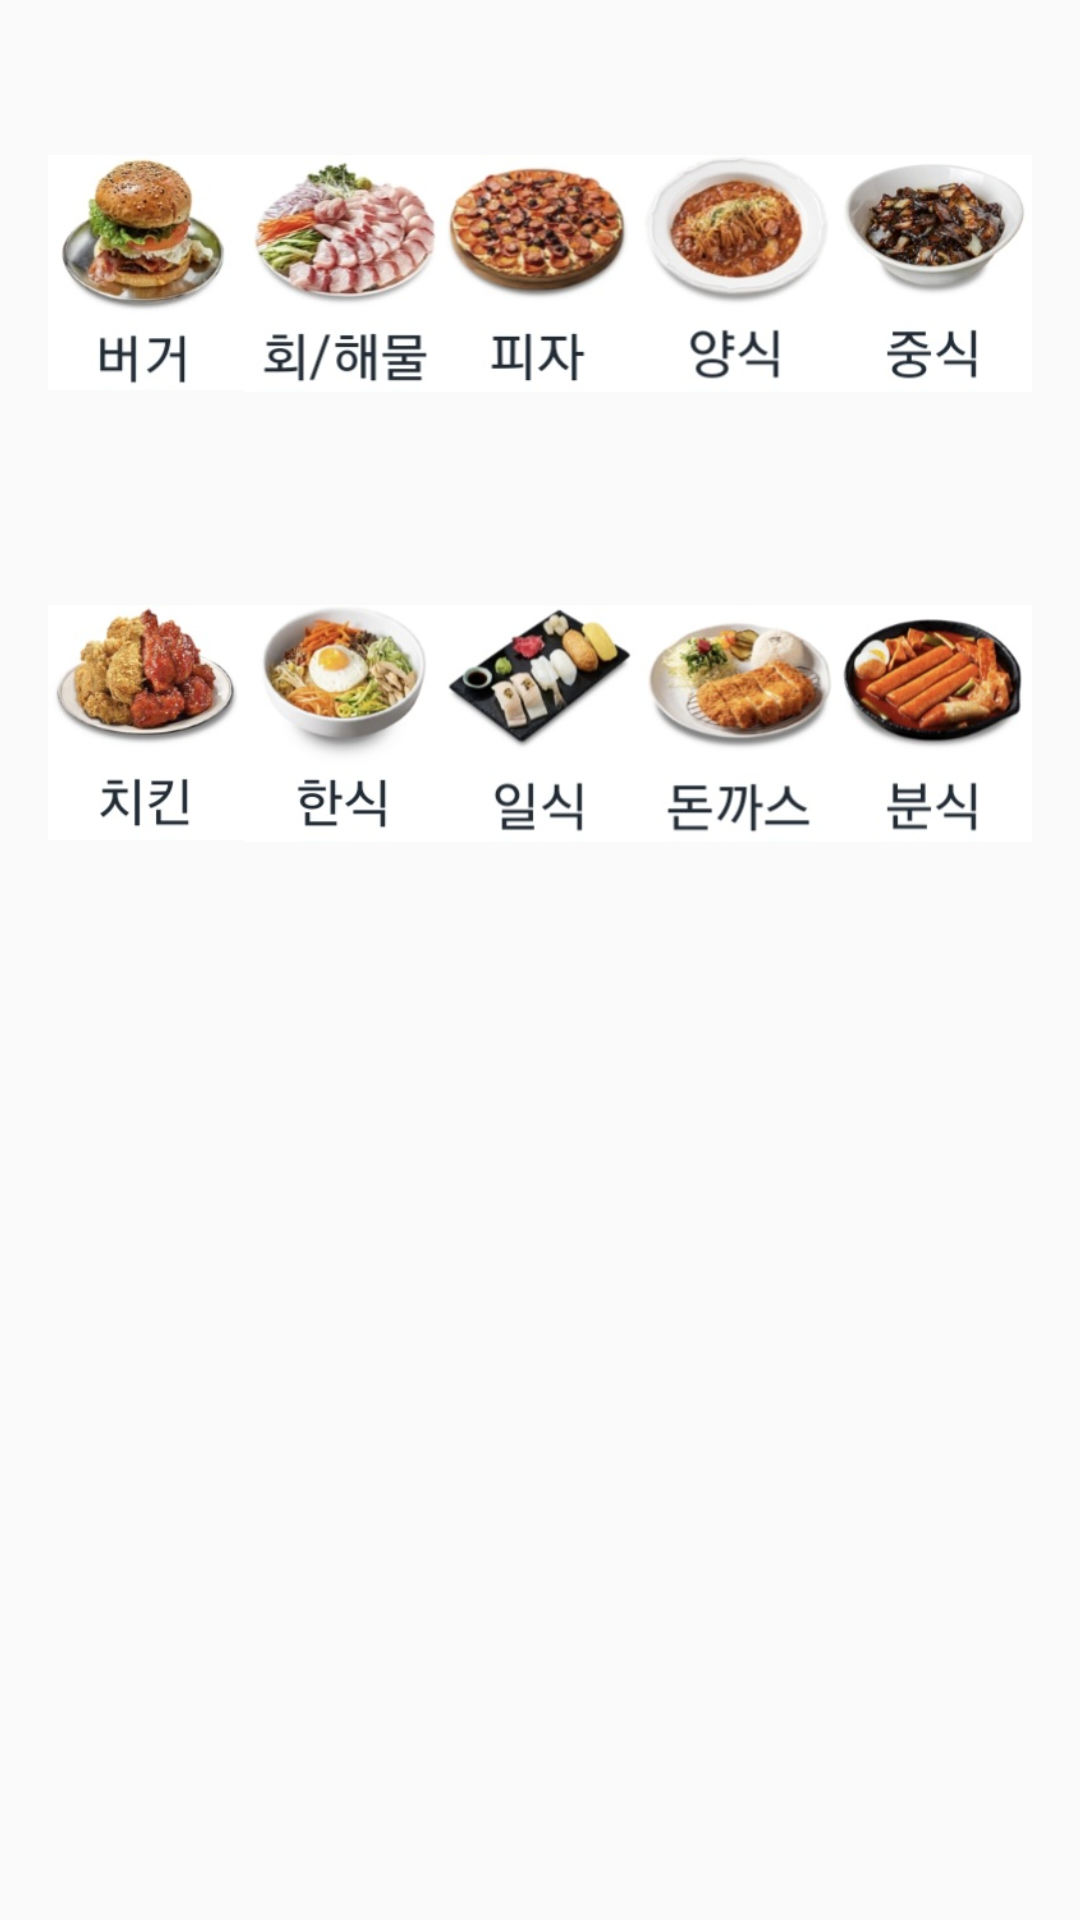

Produce the Android XML layout that renders to this screen, including the resource entries it uses.
<!-- AndroidManifest.xml: application theme AppTheme -->
<!-- res/layout/lotto.xml -->
<?xml version="1.0" encoding="utf-8"?>
<GridLayout xmlns:android="http://schemas.android.com/apk/res/android"
    android:layout_width="match_parent"
    android:layout_height="wrap_content"
    android:rowCount="2"
    android:columnCount="5"
    android:padding="16dp">

    <ImageButton
        android:layout_width="0dp"
        android:layout_height="150dp"
        android:layout_columnWeight="1"
        android:src="@drawable/image1"
        android:scaleType="centerInside"
        android:background="@drawable/button_selector"
        android:clickable="true"
        android:focusable="true" />

    <ImageButton
        android:layout_width="0dp"
        android:layout_height="150dp"
        android:layout_columnWeight="1"
        android:src="@drawable/image2"
        android:scaleType="centerInside"
        android:background="@drawable/button_selector"
        android:clickable="true"
        android:focusable="true" />

    <ImageButton
        android:layout_width="0dp"
        android:layout_height="150dp"
        android:layout_columnWeight="1"
        android:src="@drawable/image3"
        android:scaleType="centerInside"
        android:background="@drawable/button_selector"
        android:clickable="true"
        android:focusable="true" />

    <ImageButton
        android:layout_width="0dp"
        android:layout_height="150dp"
        android:layout_columnWeight="1"
        android:src="@drawable/image4"
        android:scaleType="centerInside"
        android:background="@drawable/button_selector"
        android:clickable="true"
        android:focusable="true" />

    <ImageButton
        android:layout_width="0dp"
        android:layout_height="150dp"
        android:layout_columnWeight="1"
        android:src="@drawable/image5"
        android:scaleType="centerInside"
        android:background="@drawable/button_selector"
        android:clickable="true"
        android:focusable="true" />

    <ImageButton
        android:layout_width="0dp"
        android:layout_height="150dp"
        android:layout_columnWeight="1"
        android:src="@drawable/image6"
        android:scaleType="centerInside"
        android:background="@drawable/button_selector"
        android:clickable="true"
        android:focusable="true" />

    <ImageButton
        android:layout_width="0dp"
        android:layout_height="150dp"
        android:layout_columnWeight="1"
        android:src="@drawable/image7"
        android:scaleType="centerInside"
        android:background="@drawable/button_selector"
        android:clickable="true"
        android:focusable="true" />

    <ImageButton
        android:layout_width="0dp"
        android:layout_height="150dp"
        android:layout_columnWeight="1"
        android:src="@drawable/image8"
        android:scaleType="centerInside"
        android:background="@drawable/button_selector"
        android:clickable="true"
        android:focusable="true" />

    <ImageButton
        android:layout_width="0dp"
        android:layout_height="150dp"
        android:layout_columnWeight="1"
        android:src="@drawable/image9"
        android:scaleType="centerInside"
        android:background="@drawable/button_selector"
        android:clickable="true"
        android:focusable="true" />

    <ImageButton
        android:layout_width="0dp"
        android:layout_height="150dp"
        android:layout_columnWeight="1"
        android:src="@drawable/image10"
        android:scaleType="centerInside"
        android:background="@drawable/button_selector"
        android:clickable="true"
        android:focusable="true" />

</GridLayout>
<!-- resources referenced by this layout -->
<resources>
  <!-- drawable button_selector (drawable) -->
  <?xml version="1.0" encoding="utf-8"?>
  <selector xmlns:android="http://schemas.android.com/apk/res/android">
      
      <item android:drawable="@color/light_gray" android:state_pressed="true"/>
      
      <item android:drawable="@android:color/transparent"/>
  </selector>
  <!-- drawable image1: jpg bitmap (drawable, 12104 bytes) -->
  <!-- drawable image10: jpg bitmap (drawable, 12187 bytes) -->
  <!-- drawable image2: jpg bitmap (drawable, 14201 bytes) -->
  <!-- drawable image3: jpg bitmap (drawable, 12455 bytes) -->
  <!-- drawable image4: jpg bitmap (drawable, 10936 bytes) -->
  <!-- drawable image5: jpg bitmap (drawable, 11412 bytes) -->
  <!-- drawable image6: jpg bitmap (drawable, 12134 bytes) -->
  <!-- drawable image7: jpg bitmap (drawable, 11197 bytes) -->
  <!-- drawable image8: jpg bitmap (drawable, 10542 bytes) -->
  <!-- drawable image9: jpg bitmap (drawable, 12017 bytes) -->
  <style name="AppTheme" parent="Theme.AppCompat.Light.DarkActionBar">
          
          <item name="android:fontFamily">@font/soyoorginal</item>
          <item name="colorPrimary">#FF695E</item>
          <item name="colorPrimaryDark">@color/black</item>
          <item name="colorAccent">@color/colorAccent</item>
      </style>
  <color name="light_gray">#C8C6C6</color>
  <color name="black">#FF000000</color>
  <color name="colorAccent">#FF4081</color>
</resources>
